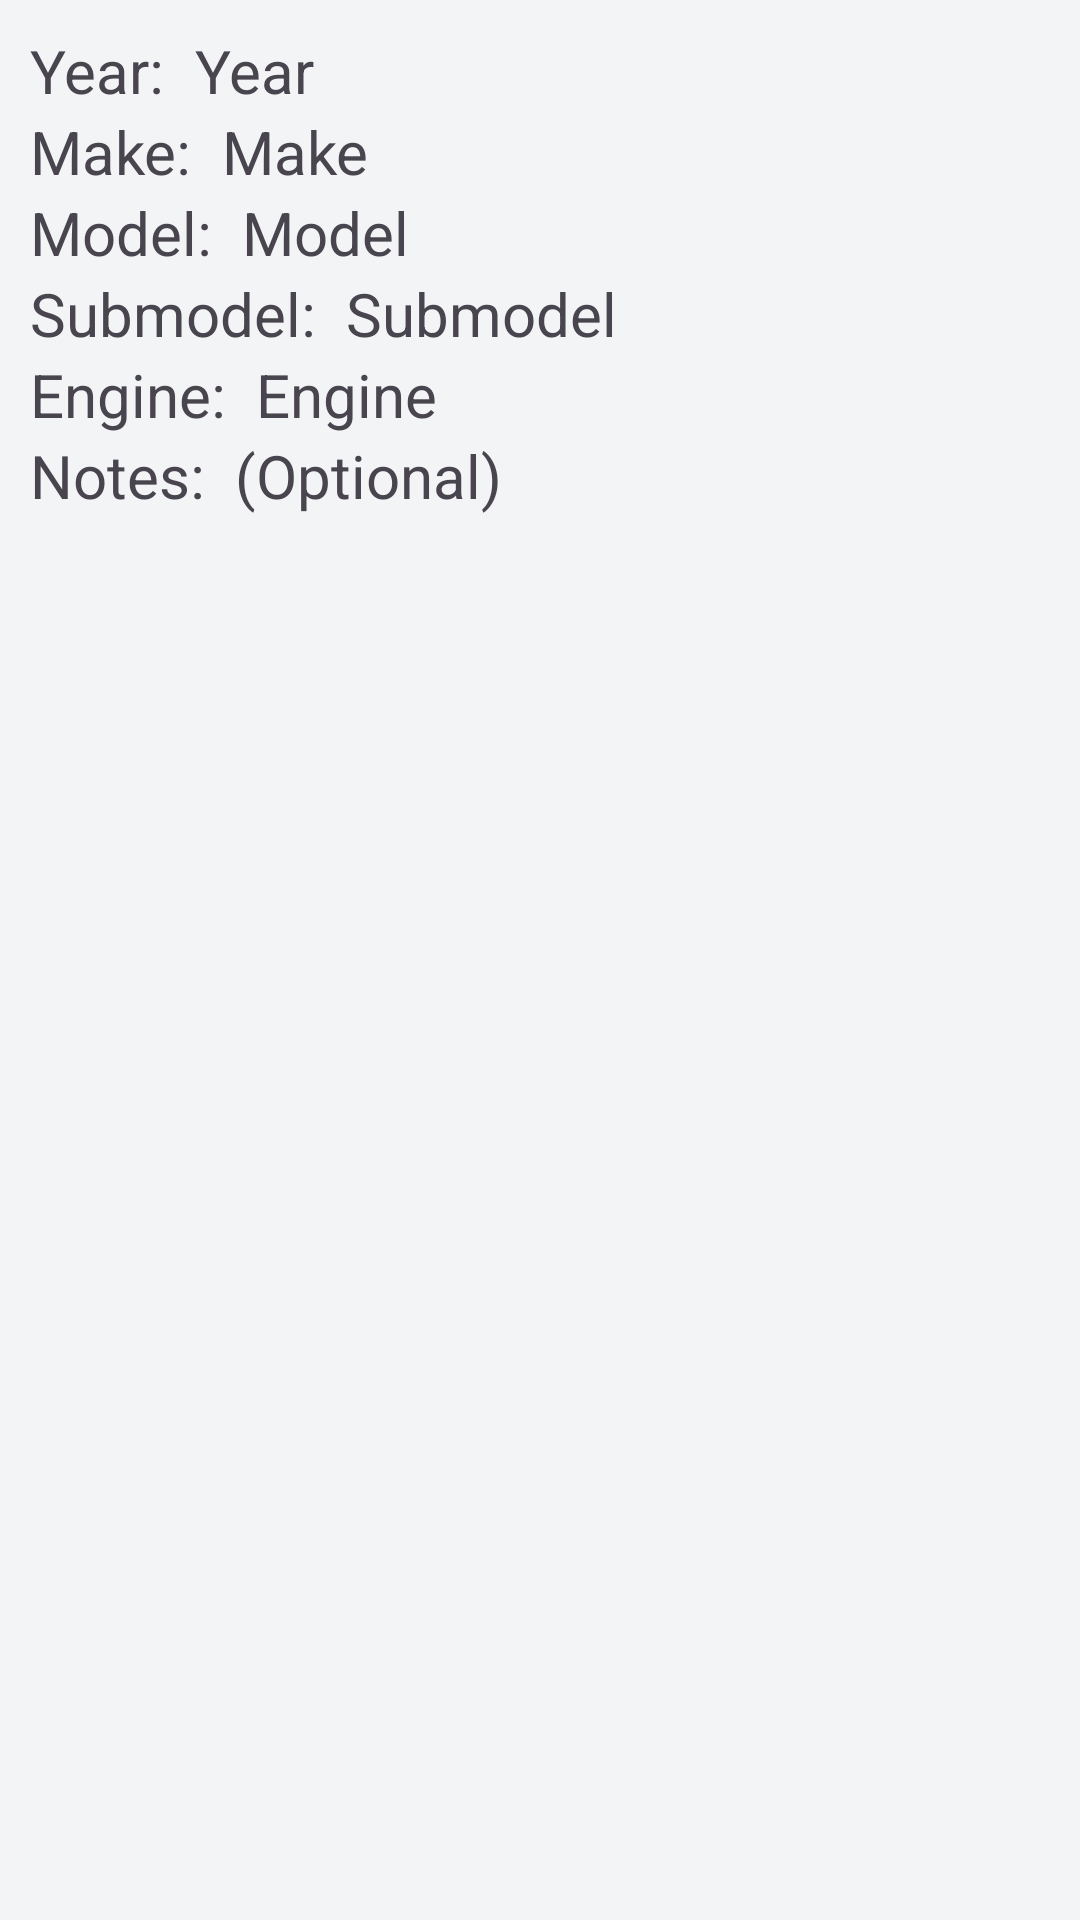

Write the Android layout XML for this screen, with the resource values it uses.
<!-- AndroidManifest.xml: application theme MyAppTheme -->
<!-- res/layout/vehicle_view.xml -->
<?xml version="1.0" encoding="utf-8"?>
<LinearLayout xmlns:android="http://schemas.android.com/apk/res/android"
    android:layout_width="match_parent"
    android:layout_height="wrap_content"
    android:orientation="vertical"
    android:padding="10dp">

    <LinearLayout
        android:layout_width="wrap_content"
        android:layout_height="wrap_content"
        android:orientation="horizontal">

        <TextView
            android:id="@+id/textView2"
            android:layout_width="wrap_content"
            android:layout_height="wrap_content"
            android:layout_marginRight="10dp"
            android:layout_weight="1"
            android:text="Year:"
            android:textSize="20sp" />

        <TextView
            android:id="@+id/vehicle_year"
            android:layout_width="match_parent"
            android:layout_height="wrap_content"
            android:layout_marginRight="10dp"
            android:text="Year"
            android:textSize="20sp" />

    </LinearLayout>

    <LinearLayout
        android:layout_width="wrap_content"
        android:layout_height="wrap_content"
        android:orientation="horizontal">

        <TextView
            android:id="@+id/textView3"
            android:layout_width="wrap_content"
            android:layout_height="wrap_content"
            android:layout_marginRight="10dp"
            android:layout_weight="1"
            android:text="Make:"
            android:textSize="20sp" />

        <TextView
            android:id="@+id/vehicle_make"
            android:layout_width="wrap_content"
            android:layout_height="wrap_content"
            android:layout_marginRight="10dp"
            android:layout_weight="1"
            android:text="Make"
            android:textSize="20sp" />
    </LinearLayout>

    <LinearLayout
        android:layout_width="wrap_content"
        android:layout_height="wrap_content"
        android:orientation="horizontal">

        <TextView
            android:id="@+id/textView4"
            android:layout_width="wrap_content"
            android:layout_height="wrap_content"
            android:layout_marginRight="10dp"
            android:layout_weight="1"
            android:text="Model:"
            android:textSize="20sp" />

        <TextView
            android:id="@+id/vehicle_model"
            android:layout_width="wrap_content"
            android:layout_height="wrap_content"
            android:layout_marginRight="10dp"
            android:layout_weight="1"
            android:text="Model"
            android:textSize="20sp" />
    </LinearLayout>

    <LinearLayout
        android:layout_width="wrap_content"
        android:layout_height="wrap_content"
        android:orientation="horizontal">

        <TextView
            android:id="@+id/textView5"
            android:layout_width="wrap_content"
            android:layout_height="wrap_content"
            android:layout_marginRight="10dp"
            android:layout_weight="1"
            android:text="Submodel:"
            android:textSize="20sp" />

        <TextView
            android:id="@+id/vehicle_submodel"
            android:layout_width="wrap_content"
            android:layout_height="wrap_content"
            android:layout_marginRight="10dp"
            android:layout_weight="1"
            android:text="Submodel"
            android:textSize="20sp" />

    </LinearLayout>

    <LinearLayout
        android:layout_width="wrap_content"
        android:layout_height="wrap_content"
        android:orientation="horizontal">

        <TextView
            android:id="@+id/textView6"
            android:layout_width="wrap_content"
            android:layout_height="wrap_content"
            android:layout_marginRight="10dp"
            android:layout_weight="1"
            android:text="Engine:"
            android:textSize="20sp" />

        <TextView
            android:id="@+id/vehicle_engine"
            android:layout_width="wrap_content"
            android:layout_height="wrap_content"
            android:layout_weight="1"
            android:text="Engine"
            android:textSize="20sp" />
    </LinearLayout>

    <LinearLayout
        android:layout_width="wrap_content"
        android:layout_height="wrap_content"
        android:orientation="horizontal">

        <TextView
            android:id="@+id/textView7"
            android:layout_width="wrap_content"
            android:layout_height="wrap_content"
            android:layout_marginRight="10dp"
            android:text="Notes:"
            android:textSize="20sp" />

        <TextView
            android:id="@+id/vehicle_notes"
            android:layout_width="wrap_content"
            android:layout_height="wrap_content"
            android:text="(Optional)"
            android:textSize="20sp" />
    </LinearLayout>

</LinearLayout>
<!-- resources referenced by this layout -->
<resources>
  <color name="md_theme_light_primary">#2F4A5C</color>
  <color name="md_theme_light_onPrimary">#FFFFFF</color>
  <color name="md_theme_light_primaryContainer">#D3E4EC</color>
  <color name="md_theme_light_onPrimaryContainer">#0B1F28</color>
  <color name="md_theme_light_secondary">#5C6B73</color>
  <color name="md_theme_light_onSecondary">#FFFFFF</color>
  <color name="md_theme_light_secondaryContainer">#DCE4E8</color>
  <color name="md_theme_light_onSecondaryContainer">#1A2327</color>
  <color name="md_theme_light_tertiary">#A25A09</color>
  <color name="md_theme_light_onTertiary">#FFFFFF</color>
  <color name="md_theme_light_tertiaryContainer">#FFDDB0</color>
  <color name="md_theme_light_onTertiaryContainer">#3A1D00</color>
  <color name="md_theme_light_error">#BA1A1A</color>
  <color name="md_theme_light_onError">#FFFFFF</color>
  <color name="md_theme_light_errorContainer">#FFDAD6</color>
  <color name="md_theme_light_onErrorContainer">#410002</color>
  <color name="md_theme_light_background">#F3F4F6</color>
  <color name="md_theme_light_onBackground">#1A1C1E</color>
  <color name="md_theme_light_surface">#FFFFFF</color>
  <color name="md_theme_light_onSurface">#1A1C1E</color>
  <color name="md_theme_light_surfaceVariant">#E3E7EA</color>
  <color name="md_theme_light_onSurfaceVariant">#43474C</color>
  <color name="md_theme_light_outline">#767A7F</color>
  <color name="md_theme_light_outlineVariant">#C6CAD0</color>
  <style name="TextAppearance.MyApp.HeadlineSmall" parent="TextAppearance.Material3.HeadlineSmall">
          <item name="android:fontFamily">sans-serif-medium</item>
          <item name="android:textSize">26sp</item>
      </style>
  <style name="TextAppearance.MyApp.TitleLarge" parent="TextAppearance.Material3.TitleLarge">
          <item name="android:fontFamily">sans-serif-medium</item>
          <item name="android:textSize">20sp</item>
      </style>
  <style name="TextAppearance.MyApp.TitleMedium" parent="TextAppearance.Material3.TitleMedium">
          <item name="android:fontFamily">sans-serif-medium</item>
          <item name="android:textSize">16sp</item>
      </style>
  <style name="TextAppearance.MyApp.BodyLarge" parent="TextAppearance.Material3.BodyLarge">
          <item name="android:textSize">16sp</item>
      </style>
  <style name="TextAppearance.MyApp.BodyMedium" parent="TextAppearance.Material3.BodyMedium">
          <item name="android:textSize">14sp</item>
      </style>
  <style name="TextAppearance.MyApp.BodySmall" parent="TextAppearance.Material3.BodySmall">
          <item name="android:textSize">12sp</item>
      </style>
  <style name="TextAppearance.MyApp.LabelLarge" parent="TextAppearance.Material3.LabelLarge">
          <item name="android:fontFamily">sans-serif-medium</item>
          <item name="android:textSize">13sp</item>
          <item name="android:letterSpacing">0.02</item>
      </style>
  <style name="CustomCardStyle" parent="Widget.Material3.CardView.Elevated">
          <item name="cardBackgroundColor">?attr/colorSurface</item>
          <item name="cardElevation">4dp</item>
          <item name="strokeColor">?attr/colorOutlineVariant</item>
          <item name="strokeWidth">1dp</item>
          <item name="shapeAppearanceOverlay">@style/CardShapeAppearance</item>
      </style>
  <style name="CardShapeAppearance">
          <item name="cornerFamily">rounded</item>
          <item name="cornerSize">16dp</item>
      </style>
</resources>
